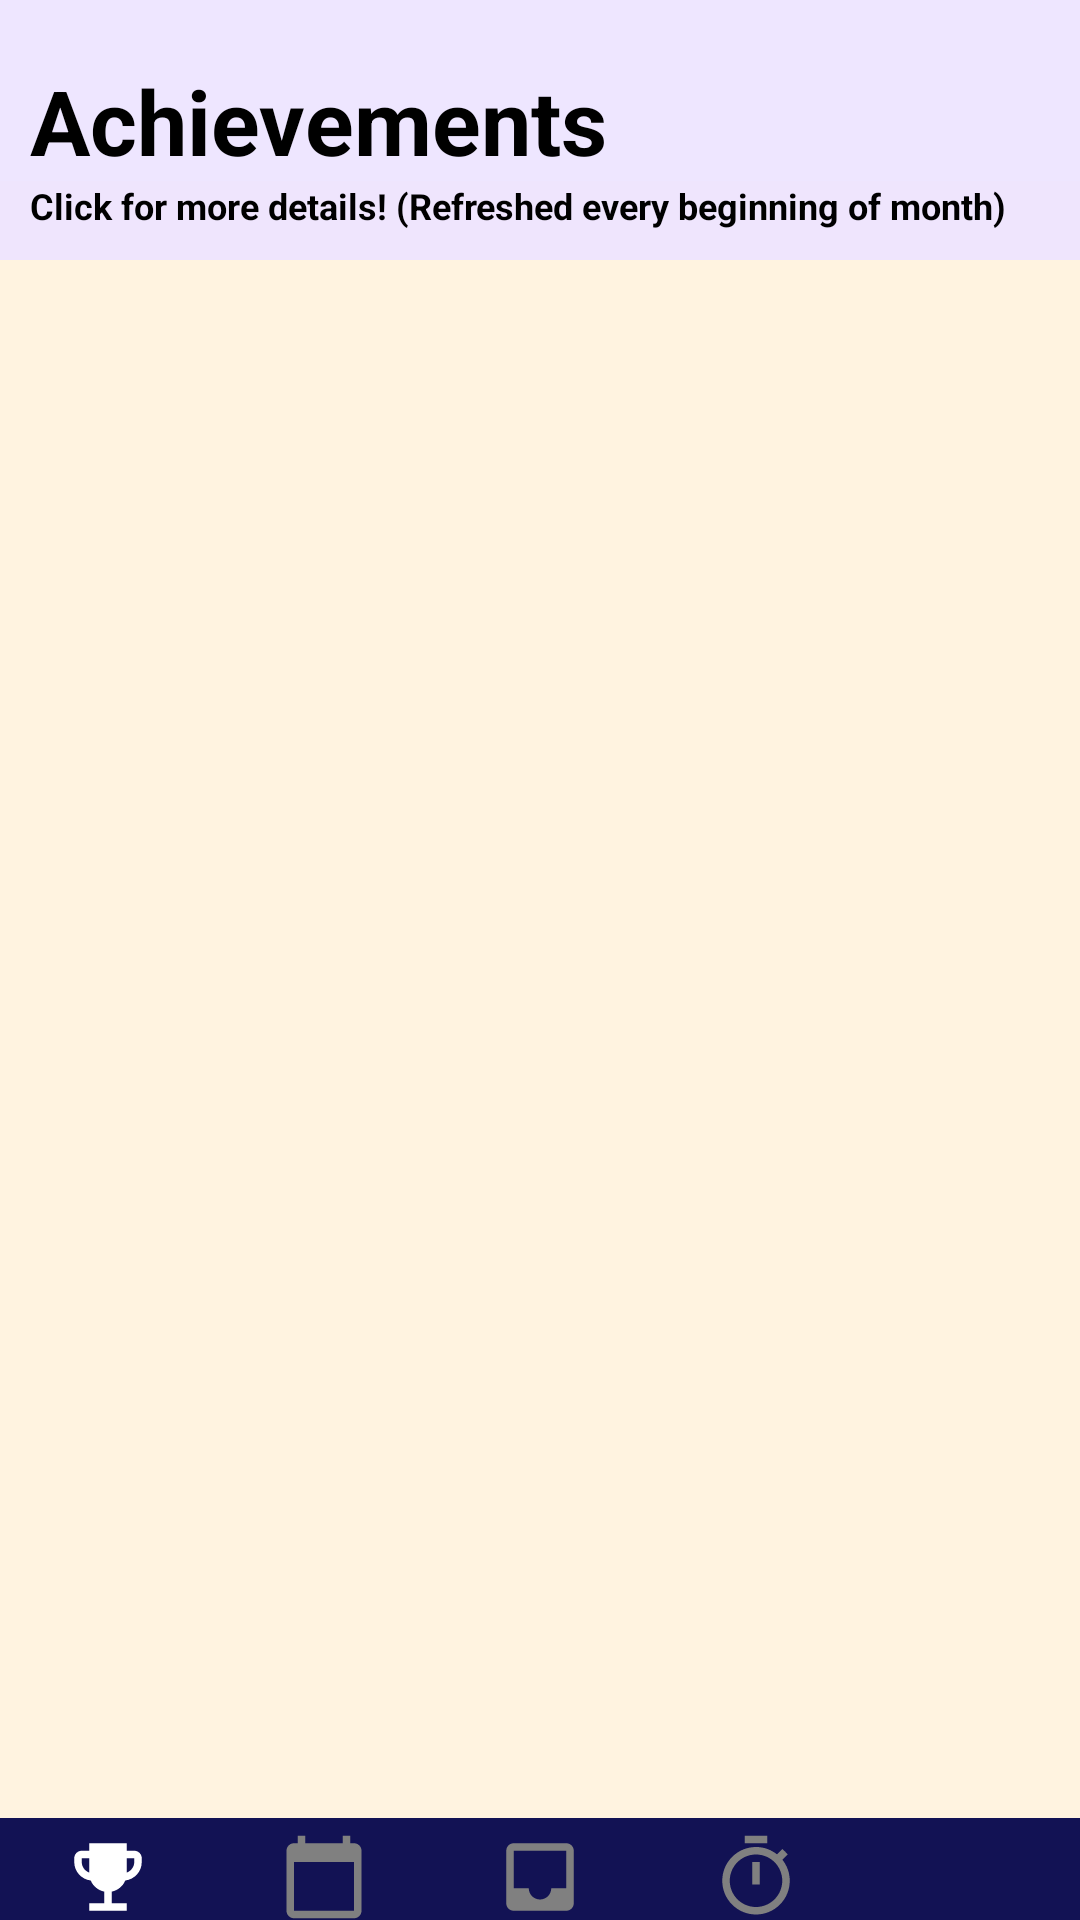

This screen was rendered from an Android layout file. Write that file and the resources it references.
<!-- AndroidManifest.xml: application theme AppTheme -->
<!-- res/layout/activity_reward.xml -->
<?xml version="1.0" encoding="utf-8"?>
<androidx.constraintlayout.widget.ConstraintLayout xmlns:android="http://schemas.android.com/apk/res/android"
    xmlns:app="http://schemas.android.com/apk/res-auto"
    xmlns:tools="http://schemas.android.com/tools"
    android:layout_width="match_parent"
    android:layout_height="match_parent"
    tools:context=".RewardActivity"
    android:background="#FFF3E0">

    <TextView
        android:id="@+id/textView"
        android:layout_width="match_parent"
        android:layout_height="wrap_content"
        android:background="#eee6ff"
        android:paddingStart="10dp"
        android:paddingLeft="10dp"
        android:paddingTop="20dp"
        android:text="@string/ac_title"
        android:textAppearance="@style/TextAppearance.AppCompat.Large"
        android:textColor="#000000"
        android:textSize="30sp"
        android:textStyle="bold"
        app:fontFamily="@font/caveat_brush"
        app:layout_constraintEnd_toEndOf="parent"
        app:layout_constraintStart_toStartOf="parent"
        app:layout_constraintTop_toTopOf="parent" />

    <TextView
        android:id="@+id/textViewDescription"
        android:layout_width="match_parent"
        android:layout_height="wrap_content"
        android:background="#efe5fd"
        android:paddingStart="10dp"
        android:paddingLeft="10dp"
        android:paddingBottom="10dp"
        android:text="@string/ac_descrip"
        android:textAppearance="@style/TextAppearance.AppCompat.Small"
        android:textColor="#000000"
        android:textSize="12sp"
        android:textStyle="bold"
        app:fontFamily="@font/happy_monkey"
        app:layout_constraintBottom_toTopOf="@+id/recyclerviewAchievements"
        app:layout_constraintEnd_toEndOf="parent"
        app:layout_constraintStart_toStartOf="parent"
        app:layout_constraintTop_toBottomOf="@+id/textView" />

    <androidx.recyclerview.widget.RecyclerView
        android:id="@+id/recyclerviewAchievements"
        android:layout_width="0dp"
        android:layout_height="0dp"
        android:layout_marginStart="8dp"
        android:layout_marginLeft="8dp"
        android:layout_marginTop="8dp"
        android:layout_marginEnd="8dp"
        android:layout_marginRight="8dp"
        android:layout_marginBottom="8dp"
        app:layout_constraintBottom_toBottomOf="parent"
        app:layout_constraintEnd_toEndOf="parent"
        app:layout_constraintStart_toStartOf="parent"
        app:layout_constraintTop_toBottomOf="@+id/textViewDescription">

    </androidx.recyclerview.widget.RecyclerView>

    <LinearLayout
        android:id="@+id/layout_bottom_bar"
        android:layout_width="match_parent"
        android:layout_height="60dp"
        android:layout_alignParentBottom="true"
        app:layout_constraintBottom_toBottomOf="parent"
        android:background="#121254"
        android:orientation="horizontal"
        android:baselineAligned="false"
        app:layout_constraintTop_toBottomOf="@id/recyclerviewAchievements">
        <LinearLayout
            android:id="@+id/layout_rewards"
            android:layout_width="0dp"
            android:layout_height="wrap_content"
            android:layout_weight="1"
            android:orientation="vertical"
            android:layout_gravity="center"
            android:gravity="center">
            <ImageView
                android:layout_width="30dp"
                android:layout_height="30dp"
                android:background="@drawable/ic_rewards_white"/>
            <TextView
                android:layout_width="wrap_content"
                android:layout_height="wrap_content"
                android:text="@string/rewards"
                android:textColor="@color/colorWhite"
                android:textSize="15sp" />
        </LinearLayout>
        <LinearLayout
            android:id="@+id/layout_calendar"
            android:layout_width="0dp"
            android:layout_height="wrap_content"
            android:layout_weight="1"
            android:orientation="vertical"
            android:layout_gravity="center"
            android:gravity="center"
            >
            <ImageView
                android:layout_width="30dp"
                android:layout_height="30dp"
                android:background="@drawable/ic_calendar_grey"/>
            <TextView
                android:layout_width="wrap_content"
                android:layout_height="wrap_content"
                android:text="@string/calendar"
                android:textColor="@color/colorIconGrey"
                android:textSize="15sp" />
        </LinearLayout>
        <LinearLayout
            android:id="@+id/layout_box"
            android:layout_width="0dp"
            android:layout_height="wrap_content"
            android:layout_weight="1"
            android:orientation="vertical"
            android:layout_gravity="center"
            android:gravity="center">
            <ImageView
                android:layout_width="30dp"
                android:layout_height="30dp"
                android:background="@drawable/ic_box_grey"/>
            <TextView
                android:layout_width="wrap_content"
                android:layout_height="wrap_content"
                android:text="@string/box"
                android:textColor="@color/colorIconGrey"
                android:textSize="15sp" />

        </LinearLayout>
        <LinearLayout
            android:id="@+id/layout_clock"
            android:layout_width="0dp"
            android:layout_height="wrap_content"
            android:layout_weight="1"
            android:orientation="vertical"
            android:layout_gravity="center"
            android:gravity="center">
            <ImageView
                android:layout_width="30dp"
                android:layout_height="30dp"
                android:background="@drawable/ic_clock_grey"
                android:color="#808080"/>
            <TextView
                android:layout_width="wrap_content"
                android:layout_height="wrap_content"
                android:text="@string/clock"
                android:textColor="@color/colorIconGrey"
                android:textSize="15sp" />
        </LinearLayout>
        <LinearLayout
            android:id="@+id/layout_account"
            android:layout_width="0dp"
            android:layout_height="wrap_content"
            android:layout_weight="1"
            android:orientation="vertical"
            android:layout_gravity="center"
            android:gravity="center">
            <ImageView
                android:layout_width="30dp"
                android:layout_height="30dp"
                android:background="@drawable/ic_person_grey"/>
            <TextView
                android:layout_width="wrap_content"
                android:layout_height="wrap_content"
                android:text="@string/account"
                android:textColor="@color/colorIconGrey"
                android:textSize="15sp" />
        </LinearLayout>
    </LinearLayout>

</androidx.constraintlayout.widget.ConstraintLayout>
<!-- resources referenced by this layout -->
<resources>
  <color name="colorIconGrey">#7A7A7A</color>
  <color name="colorWhite">#FFFFFF</color>
  <!-- drawable ic_box_grey (drawable-v24) -->
  <?xml version="1.0" encoding="utf-8"?>
  <vector xmlns:android="http://schemas.android.com/apk/res/android"
      android:width="24dp"
      android:height="24dp"
      android:viewportWidth="24"
      android:viewportHeight="24"
      android:tint="#808080">
  
      <path
          android:pathData="M0 0h24v24H0V0z" />
      <path
          android:fillColor="#000000"
          android:pathData="M19 3H4.99c-1.11 0-1.98 0.89 -1.98 2L3 19c0 1.1 0.88 2 1.99 2H19c1.1 0 2-0.9 2-2V5c0-1.11-0.9-2-2-2zm0 12h-4c0 1.66-1.35 3-3 3s-3-1.34-3-3H4.99V5H19v10z" />
  </vector>
  <!-- drawable ic_calendar_grey (drawable-v24) -->
  <?xml version="1.0" encoding="utf-8"?>
  <vector xmlns:android="http://schemas.android.com/apk/res/android"
      android:width="24dp"
      android:height="24dp"
      android:viewportWidth="24"
      android:viewportHeight="24"
      android:tint="#808080">
  
      <path
          android:fillColor="#000000"
          android:pathData="M20 3h-1V1h-2v2H7V1H5v2H4c-1.1 0-2 0.9-2 2v16c0 1.1 0.9 2 2 2h16c1.1 0 2-0.9 2-2V5c0-1.1-0.9-2-2-2zm0 18H4V8h16v13z" />
      <path
          android:pathData="M0 0h24v24H0z" />
  </vector>
  <!-- drawable ic_clock_grey (drawable-v24) -->
  <?xml version="1.0" encoding="utf-8"?>
  <vector xmlns:android="http://schemas.android.com/apk/res/android"
      android:width="24dp"
      android:height="24dp"
      android:viewportWidth="24"
      android:viewportHeight="24"
      android:tint="#808080">
  
      <path
          android:pathData="M0 0h24v24H0z" />
      <path
          android:fillColor="#000000"
          android:pathData="M15 1H9v2h6V1zm-4 13h2V8h-2v6zm8.03-6.61l1.42-1.42c-0.43-0.51-0.9-0.99-1.41-1.41l-1.42 1.42C16.07 4.74 14.12 4 12 4c-4.97 0-9 4.03-9 9s4.02 9 9 9 9-4.03 9-9c0-2.12-0.74-4.07-1.97-5.61zM12 20c-3.87 0-7-3.13-7-7s3.13-7 7-7 7 3.13 7 7-3.13 7-7 7z" />
  </vector>
  <!-- drawable ic_rewards_white (drawable-v24) -->
  <?xml version="1.0" encoding="utf-8"?>
  <vector xmlns:android="http://schemas.android.com/apk/res/android"
      android:width="24dp"
      android:height="24dp"
      android:viewportWidth="24"
      android:viewportHeight="24"
      android:tint="#FFFFFF">
  
      <path
          android:pathData="M 0 0 H 24 V 24 H 0 V 0 Z" />
      <path
          android:fillColor="#000000"
          android:pathData="M19,5h-2V3H7v2H5C3.9,5,3,5.9,3,7v1c0,2.55,1.92,4.63,4.39,4.94c0.63,1.5,1.98,2.63,3.61,2.96V19H7v2h10v-2h-4v-3.1 c1.63-0.33,2.98-1.46,3.61-2.96C19.08,12.63,21,10.55,21,8V7C21,5.9,20.1,5,19,5z M5,8V7h2v3.82C5.84,10.4,5,9.3,5,8z M19,8 c0,1.3-0.84,2.4-2,2.82V7h2V8z" />
  </vector>
  <string name="ac_descrip">Click for more details! (Refreshed every beginning of month)</string>
  <string name="ac_title">Achievements</string>
  <string name="account">Account</string>
  <string name="box">Box</string>
  <string name="calendar">Calendar</string>
  <string name="clock">Clock</string>
  <string name="rewards">Rewards</string>
  <style name="AppTheme" parent="Theme.AppCompat.Light.DarkActionBar">
          
          <item name="colorPrimary">@color/colorPrimary</item>
          <item name="colorPrimaryDark">@color/colorPrimaryDark</item>
          <item name="colorAccent">@color/colorAccent</item>
      </style>
  <color name="colorPrimary">#6200EE</color>
  <color name="colorPrimaryDark">#3700B3</color>
  <color name="colorAccent">#03DAC5</color>
</resources>
